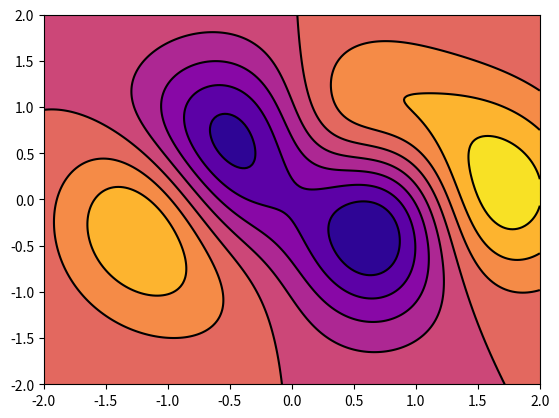

This chart was generated by the following Python code:
#!/usr/bin/env python3
import numpy as np
from sympy import *

def myRound(a):
  if (a - np.floor(a)) < 0.5:
    return np.floor(a)
  else:
    return np.ceil(a)

def getIndices(input_var, bins):
  bins = np.array(bins)
  binw       = (bins[-1] - bins[0])/ (bins.shape[0] - 1)
  shiftValue = int(myRound(abs(bins[0]) / binw))
  return int(np.floor(input_var/ binw)) + shiftValue

def paddingRightMostBin(input_numpy_array):
  """ Detail with the rightmost bin.
      When accumulating the counts on the colvars, we neglect the counts of the rightmost bins since it usually causes some floating point precision issues. 
      This simply originated from the implementation I used, i.e., accumulate the histogram by using left close method e.g. value between 0~1 belongs to 0.
      Hence, I pad the rightmost bin = leftmost bin since we apply PBC condition to the calculation
  """
  input_numpy_array = np.array(input_numpy_array)

  if len(input_numpy_array.shape) == 1:
    input_numpy_array[-1] = input_numpy_array[0] 

  elif len(input_numpy_array.shape) == 2:
    input_numpy_array[-1, :] = input_numpy_array[0, :]
    input_numpy_array[:, -1] = input_numpy_array[:, 0]

  elif len(input_numpy_array.shape) == 3:
    input_numpy_array[0, -1, :] = input_numpy_array[0, 0, :]
    input_numpy_array[0, :, -1] = input_numpy_array[0, :, 0]
    input_numpy_array[1, -1, :] = input_numpy_array[1, 0, :]
    input_numpy_array[1, :, -1] = input_numpy_array[1, :, 0]

  return input_numpy_array

def truncateFloat(f, n=7):
    if f >= 0:
      return np.floor(f * 10 ** n) / 10 ** n
    else:
      return -np.floor(abs(f) * 10 ** n) / 10 ** n

def partitionFunc1D(a, temperature):    # canonical partition function: exp(-U/kbT) / sigma(exp(-U/kbT))
  a = np.array(a)
  return np.exp(-(np.cos(a) + np.cos(2*a) + np.cos(3*a))/temperature) 

def partitionFunc2D(a, b, temperature): # canonical partition function: exp(-U/kbT) / sigma(exp(-U/kbT))
  a = np.array(a)
  b = np.array(b)
  x, y = symbols("x y") 
  Q = sympify(exp(-((0.0011- x*0.421 + x**4 + 2*x**3 + 3*y + y**3 + y**2 + x*2) * exp(-x**2 - y**2)) / temperature))  
  Q = lambdify([x, y], Q, "numpy")
  return Q(a, b) 

def boltz1D(a, temperature): # return probability
  a = np.array(a)
  q  = partitionFunc1D(a, temperature)
  q  = np.sum(q, axis=0)
  print(q)
  return np.exp(-(np.cos(a) + np.cos(2*a) + np.cos(3*a))/temperature)/q

def freeE1D(a, temperature):
  a = np.array(a)
  p = boltz1D(a, temperature) 
  return -1*temperature*np.log(p)

def boltz2D(a, b, temperature): # exp(-(K+U)/kbT) ~= exp(-K/kbT)exp(-U/kbT) ~= exp(-2/2) * exp(-U/kbT)
  a = np.array(a)
  b = np.array(b)
  q  = partitionFunc2D(a, b, temperature)
  q  = np.sum(q, axis=1)
  q  = np.sum(q, axis=0)
  print(q)
  x, y = symbols("x y") 
  fb = sympify(exp(-((0.0011- x*0.421 + x**4 + 2*x**3 + 3*y + y**3 + y**2 + x*2) * exp(-x**2 - y**2)) / temperature))  
  fb = lambdify([x, y], fb, "numpy")
  return fb(a, b) / q

def freeE2D(a, b, temperature):
  a = np.array(a)
  b = np.array(b)
  p = boltz2D(a, b, temperature) 
  #res = -1*temperature*np.log(p)
  #res = paddingRighMostBins(res)
  return -1*temperature*np.log(p)
  #return res 
  
def Usurface1D(a):
  a = np.array(a)
  return np.cos(a) + np.cos(2*a) + np.cos(3*a) 
  
def Usurface2D(a, b):
  a = np.array(a)
  b = np.array(b)
  x, y = symbols("x y") 
  fU = sympify((0.0011- x*0.421 + x**4 + 2*x**3 + 3*y + y**3 + y**2 + x*2) * exp(-x**2 - y**2))  
  fU = lambdify([x, y], fU, "numpy")
  return fU(a, b) 

def forcex1D(a):
  a = np.array(a)
  return np.sin(a) + 2*np.sin(2*a) + 3*np.sin(3*a) 

def forcex2D(a, b):
  a = np.array(a)
  b = np.array(b)
  x, y = symbols("x y") 
  fx = sympify(diff((0.0011- x*0.421 + x**4 + 2*x**3 + 3*y + y**3 + y**2 + x*2) * exp(-x**2 - y**2), x)) 
  fx = lambdify([x,y], fx, "numpy")
  return -fx(a, b) 

def forcey2D(a, b):
  a = np.array(a)
  b = np.array(b)
  x, y = symbols("x y") 
  fy = sympify(diff((0.0011- x*0.421 + x**4 + 2*x**3 + 3*y + y**3 + y**2 + x*2) * exp(-x**2 - y**2), y)) 
  fy = lambdify([x,y], fy, "numpy")
  return -fy(a, b) 

if __name__ == "__main__":
  pass

 # bins = np.linspace(-np.pi, np.pi, 361)
  
 # T = 4 
 # freeE = freeE1D(bins, T)
 # with open("FreeE_1D_T%f.dat" %(T), "w") as fout:
 #   for b, f in zip(bins, freeE):
 #     fout.write(str(b) + " " + str(f) + "\n")

  
  import matplotlib.pyplot as plt

  binx = np.linspace(-2, 2, 201)
  biny = np.linspace(-2, 2, 201)
  #binx = np.linspace(-2, 2, 41)
  #biny = np.linspace(-2, 2, 41)
  binX, binY = np.meshgrid(binx, biny , indexing="ij")

  fx = forcex2D(binX, binY)
  fy = forcey2D(binX, binY)

  with open("estimate2D", "w") as fileOutProperty:
    for i in range(len(binx)):
      for j in range(len(biny)):
        fileOutProperty.write(str(binx[i]) + " ")
        fileOutProperty.write(str(biny[j]) + " ")
        fileOutProperty.write(str(fx[i][j]) + " " + str(fy[i][j]) + "\n")  

  print(fx)

  cs = plt.contourf(binX, binY, forcex2D(binX, binY), 8, cmap=plt.cm.plasma)
  R  = plt.contour(binX, binY, forcex2D(binX, binY), 8, colors='black', linewidth=.25, linestyles="solid", extend="both")
  plt.show()
 
  
 
"""
  import matplotlib.pyplot as plt

  binx = np.linspace(-2, 2, 41)
  biny = np.linspace(-2, 2, 41)
  binX, binY = np.meshgrid(binx, biny , indexing="ij")
  
  temperature = 4
  U = freeE2D(binX, binY, temperature)


  with open("FreeE_2D_T4", "w") as fileOutProperty:
    for i in range(len(binx)):
      for j in range(len(biny)):
        fileOutProperty.write(str(binx[i]) + " ")
        fileOutProperty.write(str(biny[j]) + " ")
        fileOutProperty.write(str(U[i][j]) + "\n")  


  cs = plt.contourf(binX, binY, freeE2D(binX, binY, temperature), 8, cmap=plt.cm.plasma)
  R  = plt.contour(binX, binY, freeE2D(binX, binY, temperature), 8, colors='black', linewidth=.25, linestyles="solid", extend="both")
  plt.show()
  """


  #boltz = boltz1D(bins, 0.05)
  #with open("boltz_1D_T0.05.dat", "w") as fout:
  # for b, f in zip(bins, boltz):
  #   fout.write(str(b) + " " + str(f) + "\n")
  #acc = 0
  #sq = 0
  #n = 100000
  #for i in range(n):
  # s = randMars() -0.5
  # acc += s
  # sq += s**2
  #print(acc/n)
  #print(sq/n)
